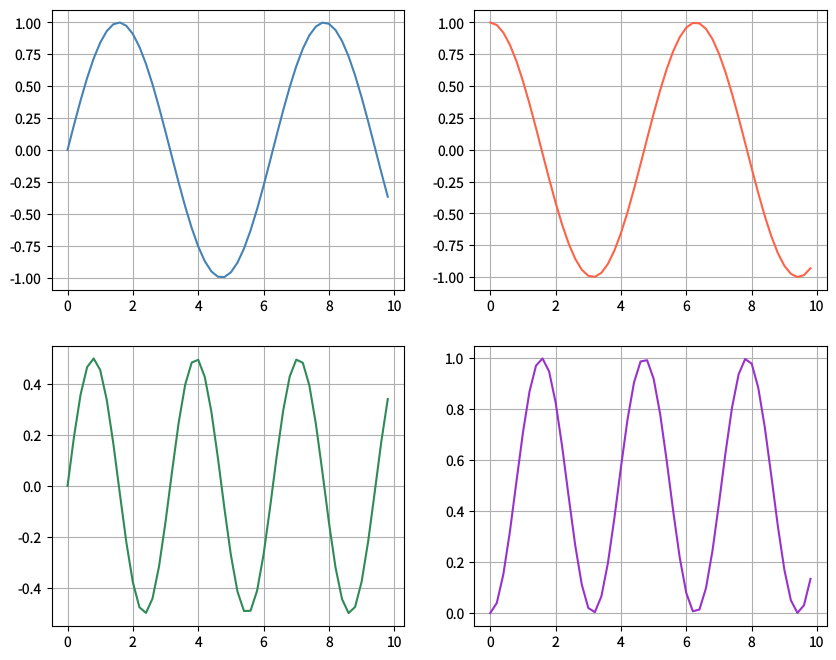

Write the Python code that produced this figure. (Note: this script raises an exception after producing the figure.)
"""subplots.py — Reference for examples/subplots.lisp"""
import math
import matplotlib
matplotlib.use('Agg')
import matplotlib.pyplot as plt

plt.rcParams['savefig.dpi'] = 100
plt.rcParams['text.hinting'] = 'none'
plt.rcParams['svg.fonttype'] = 'path'
plt.rcParams['pdf.fonttype'] = 42

fig, axs = plt.subplots(2, 2, figsize=(10, 8))

# xs = 0, 0.2, 0.4, ..., 9.8  (50 points: i from 0 to 49)
xs = [i * 0.2 for i in range(50)]

# Top-left: sin
ys_sin = [math.sin(x) for x in xs]
axs[0, 0].plot(xs, ys_sin, color='steelblue', linewidth=1.5)
axs[0, 0].grid(visible=True)

# Top-right: cos
ys_cos = [math.cos(x) for x in xs]
axs[0, 1].plot(xs, ys_cos, color='tomato', linewidth=1.5)
axs[0, 1].grid(visible=True)

# Bottom-left: sin * cos
ys_sincos = [math.sin(x) * math.cos(x) for x in xs]
axs[1, 0].plot(xs, ys_sincos, color='seagreen', linewidth=1.5)
axs[1, 0].grid(visible=True)

# Bottom-right: sin^2
ys_sin2 = [math.sin(x) ** 2 for x in xs]
axs[1, 1].plot(xs, ys_sin2, color='darkorchid', linewidth=1.5)
axs[1, 1].grid(visible=True)

plt.savefig('reference_images/subplots.png', dpi=100)
plt.savefig('reference_images/subplots.svg')
print('Saved reference_images/subplots.svg')
plt.savefig('reference_images/subplots.pdf')
print('Saved reference_images/subplots.pdf')
print('Saved reference_images/subplots.png')
